Run: headless pygame with SDL's dummy video driver; simulated clock (each Clock.tick advances the game by its frame time, no real sleeping); random seed 0; keys injected as events and as key.get_pressed() state; mouse plan: one left click at the window centre at the start of phase 2, then a move to the lower-right quarter at the start of phase 3.
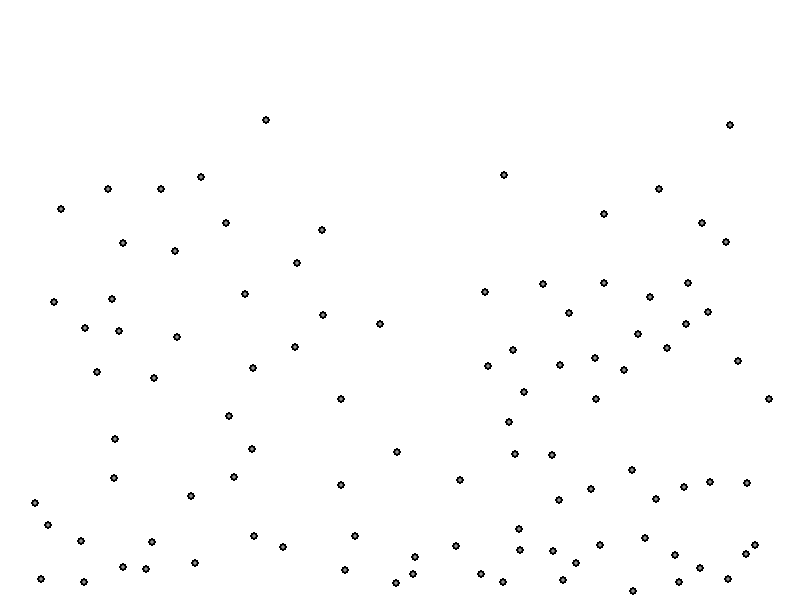
Frame 1 of 4 · flips 1–60 · no input
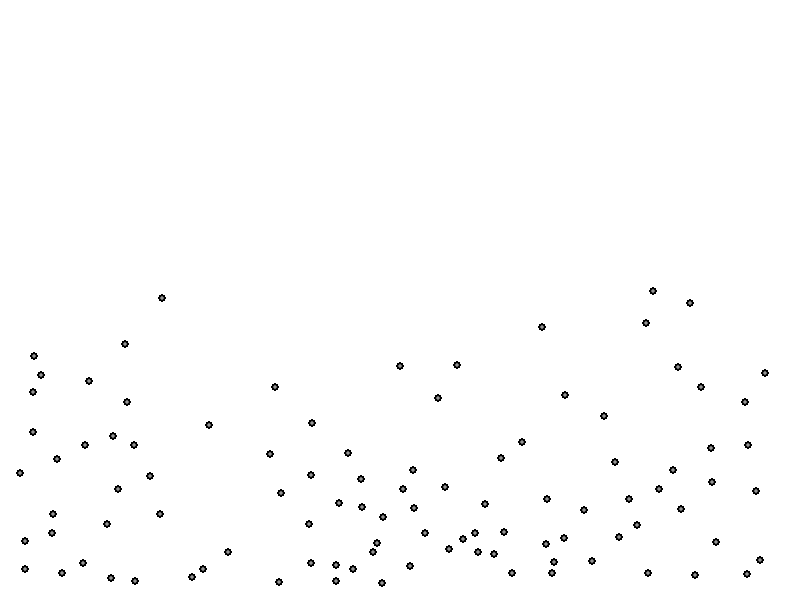
Frame 2 of 4 · flips 61–180 · clicked the window centre · tapped SPACE, RETURN · held RIGHT (→), D
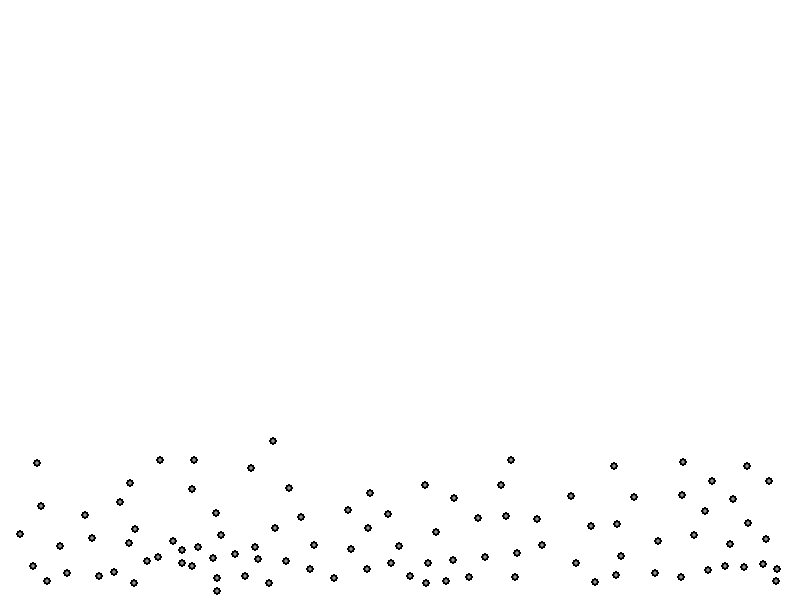
Frame 3 of 4 · flips 181–300 · moved the mouse to the lower-right quarter · held DOWN (↓), S
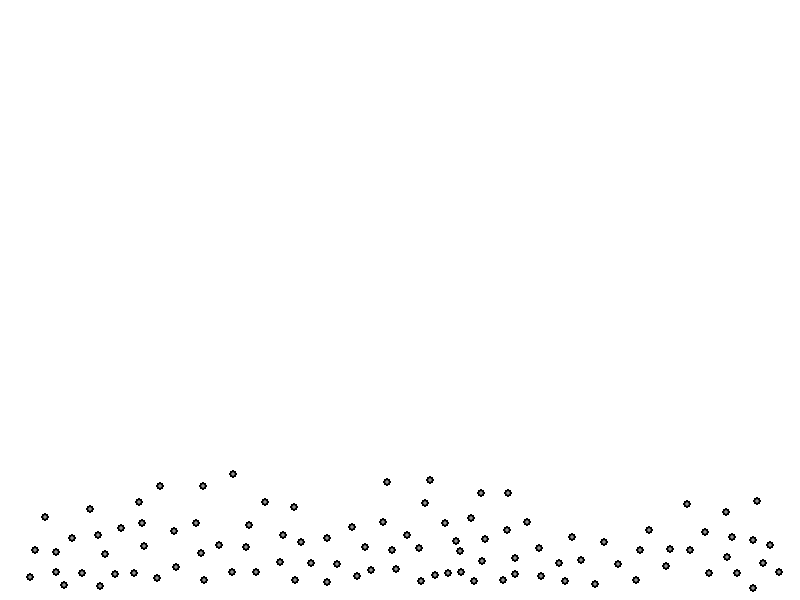
Frame 4 of 4 · flips 301–420 · held LEFT (←), A, UP (↑), W

The pygame program that drew these frames:

import pygame
from pygame.math import Vector2 as vec2
from pygame.math import Vector3 as vec3
from pygame import *
from random import randrange
import math
pygame.init()
sw,sh = 800,600
screen = pygame.display.set_mode([sw,sh])
pygame.display.set_caption("Fluid simulation")
clock = pygame.time.Clock()
running = True

class Particle:
    def __init__(self, pos: vec2):
        self.pos = pos
        self.vel = vec2(0,0)
        self.d = 0
        
particles = [Particle(vec2(randrange(0, sw), randrange(0, sh))) for _ in range(100)]
smooth_rad = 40
target_density = .1
pressureMult = 100000 * (smooth_rad / 100)**2

def density_to_pressure(d):
    return (target_density-d) * pressureMult

def poly6_kernel(r, h):
    if r >= h:
        return 0
    h2 = h * h
    coef = 315 / (64 * math.pi * h2**3)  # h^6 instead of h^9
    return coef * (h2 - r * r)**3

def smooth_rad_slope(r, h):    
    if r >= h:
        return 0
    coef = -45 / (math.pi * h**5)
    return coef * (h - r)**2

def calc_density(pos: vec2):
    d = 0
    for j,p2 in enumerate(particles):
        d += poly6_kernel(pos.distance_to(p2.pos), smooth_rad)
    # print(d)
    return d

def calc_pressure_force(p_idx) -> vec2:
    p1 = particles[p_idx]
    pressure_force = vec2()
    for i,p2 in enumerate(particles):
        if i == p_idx:continue
        dst = p2.pos.distance_to(p1.pos)
        if dst == 0: continue
        dir = (p2.pos-p1.pos)/dst
        slope = smooth_rad_slope(dst, smooth_rad)
        shared_pressure = (density_to_pressure(p1.d)+density_to_pressure(p2.d))/2
        # print(shared_pressure, slope, p2.d)
        pressure_force += shared_pressure * dir * slope / max(p2.d, 0.1)
        
    return pressure_force
def wall_repulsion_force(p, strength=5, buffer=40):
    force = vec2(0, 0)
    
    # Left Wall
    if p.pos.x < buffer:
        dist = p.pos.x / buffer  # Normalize distance (0 to 1)
        force.x += strength * (1 - dist)**2  # Quadratic push
    
    # Right Wall
    if p.pos.x > sw - buffer:
        dist = (sw - p.pos.x) / buffer
        force.x -= strength * (1 - dist)**2  

    # Top Wall
    if p.pos.y < buffer:
        dist = p.pos.y / buffer
        force.y += strength * (1 - dist)**2  

    # Bottom Wall
    if p.pos.y > sh - buffer:
        dist = (sh - p.pos.y) / buffer
        force.y -= strength * (1 - dist)**2  

    return -force

while running:
    dt = clock.tick(60)
    screen.fill((255,255,255))
    for event in pygame.event.get():
        if event.type == pygame.QUIT:
            running = False
        if event.type == pygame.MOUSEBUTTONUP:
            mx,my = pygame.mouse.get_pos()
    
    new_particles = particles.copy()

    for i,p1 in enumerate(particles):
        p1.d = calc_density(p1.pos)
        p1.vel.y += 0.1
        # print(p1.d)
    # for x in range(400):
    #     for y in range(60):
    #         d = calc_density(vec2(x*2,y*10))
    #         pygame.draw.rect(screen, Color(int(max(0, min(255, d))), 0, int(max(0, min(255, -d)))), (x*2, y*10, 2, 10))

    particles = new_particles
    for i,p in enumerate(particles):
        force = calc_pressure_force(i)
        acc = (force + wall_repulsion_force(p))/p.d # p.d approximated to mass because fluid
        # print(force, p.d, acc)
        # print(acc)
        # print(force, acc)
        p.vel += -acc # !!!!!!!! +=
        p.vel *= 0.99
        p.pos += p.vel
        # if p.pos.x>sw:p.pos.x=sw;p.vel.x*=-0.5
        # if p.pos.y>sh:p.pos.y=sh;p.vel.y*=-0.5
        # if p.pos.x<0:p.pos.x=0;p.vel.x*=-0.5
        # if p.pos.y<0:p.pos.y=0;p.vel.y*=-0.5
        # print(p.d)
        pygame.draw.circle(screen, pygame.Color(0, 0, 0), p.pos, smooth_rad/10) # int(max(0, min(255, p.vel.magnitude()*255))),0,int(max(0, min(255, p.d)))
        pygame.draw.circle(screen, pygame.Color(100, 100, 100), p.pos, smooth_rad/10/2)
        pygame.draw.circle(screen, pygame.Color(150,150,150), p.pos, smooth_rad/10/4)
    print(f"{1000/dt}", end="\r")
    pygame.display.update()
pygame.quit()
